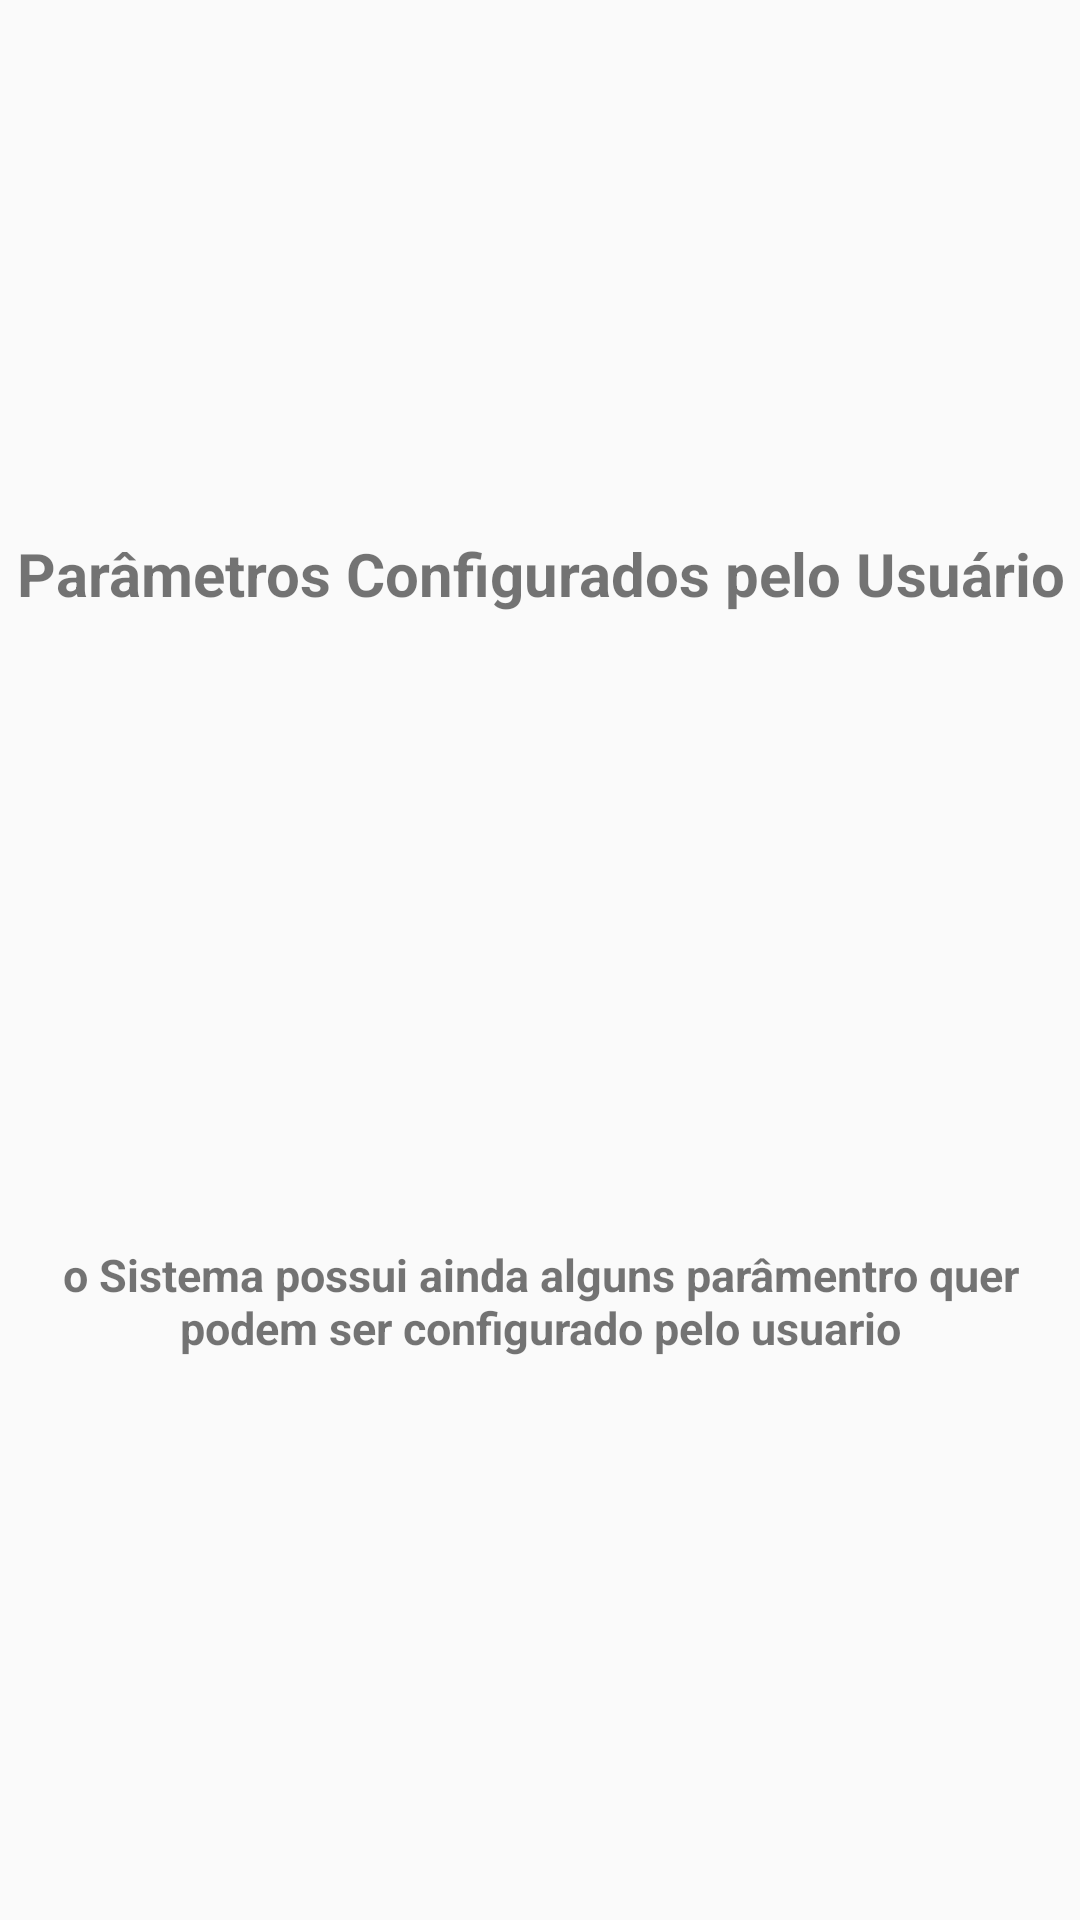

Layout XML and referenced resources for this Android screen:
<!-- AndroidManifest.xml: application theme AppTheme -->
<!-- res/layout/intro_2.xml -->
<?xml version="1.0" encoding="utf-8"?>
<android.support.constraint.ConstraintLayout
    xmlns:android="http://schemas.android.com/apk/res/android"
    xmlns:app="http://schemas.android.com/apk/res-auto"
    xmlns:tools="http://schemas.android.com/tools"
    android:id="@+id/bold"
    android:layout_width="match_parent"
    android:layout_height="match_parent"
    tools:layout_editor_absoluteY="81dp">

    <ImageView
        android:id="@+id/FotoUsuarioID"
        android:layout_width="205dp"
        android:layout_height="200dp"
        android:layout_marginStart="8dp"
        android:layout_marginEnd="8dp"
        app:layout_constraintBottom_toTopOf="@+id/textView3"
        app:layout_constraintEnd_toEndOf="parent"
        app:layout_constraintHorizontal_bias="0.5"
        app:layout_constraintStart_toStartOf="parent"
        app:layout_constraintTop_toBottomOf="@+id/textView1"
        app:srcCompat="@drawable/into_configuracoes" />

    <TextView
        android:id="@+id/textView1"
        android:layout_width="wrap_content"
        android:layout_height="wrap_content"
        android:layout_marginStart="8dp"
        android:layout_marginEnd="8dp"
        android:text="@string/Intro2"
        android:textAlignment="center"
        android:textSize="20sp"
        android:textStyle="bold"
        app:layout_constraintBottom_toTopOf="@+id/FotoUsuarioID"
        app:layout_constraintEnd_toEndOf="parent"
        app:layout_constraintHorizontal_bias="0.5"
        app:layout_constraintStart_toStartOf="parent"
        app:layout_constraintTop_toTopOf="parent"
        app:layout_constraintVertical_chainStyle="packed" />

    <TextView
        android:id="@+id/textView3"
        android:layout_width="wrap_content"
        android:layout_height="wrap_content"
        android:layout_marginStart="8dp"
        android:layout_marginEnd="8dp"
        android:gravity="center"
        android:padding="10dp"
        android:text="@string/Intro2Descricao"
        android:textAlignment="center"
        android:textSize="15sp"
        android:textStyle="bold"
        app:layout_constraintBottom_toBottomOf="parent"
        app:layout_constraintEnd_toEndOf="parent"
        app:layout_constraintHorizontal_bias="0.5"
        app:layout_constraintStart_toStartOf="parent"
        app:layout_constraintTop_toBottomOf="@+id/FotoUsuarioID" />

</android.support.constraint.ConstraintLayout>
<!-- resources referenced by this layout -->
<resources>
  <!-- drawable into_configuracoes: png bitmap (drawable, 30387 bytes) -->
  <string name="Intro2">Parâmetros Configurados pelo Usuário</string>
  <string name="Intro2Descricao">o Sistema possui ainda alguns parâmentro quer podem ser configurado pelo usuario</string>
  <style name="AppTheme" parent="Theme.AppCompat.Light.DarkActionBar">
          
          <item name="colorPrimary">@color/colorPrimary</item>
          <item name="colorPrimaryDark">@color/colorPrimaryDark</item>
          <item name="colorAccent">@color/colorAccent</item>
      </style>
  <color name="colorPrimary">#3f51b5</color>
  <color name="colorPrimaryDark">#303F9F</color>
  <color name="colorAccent">#FF4081</color>
</resources>
